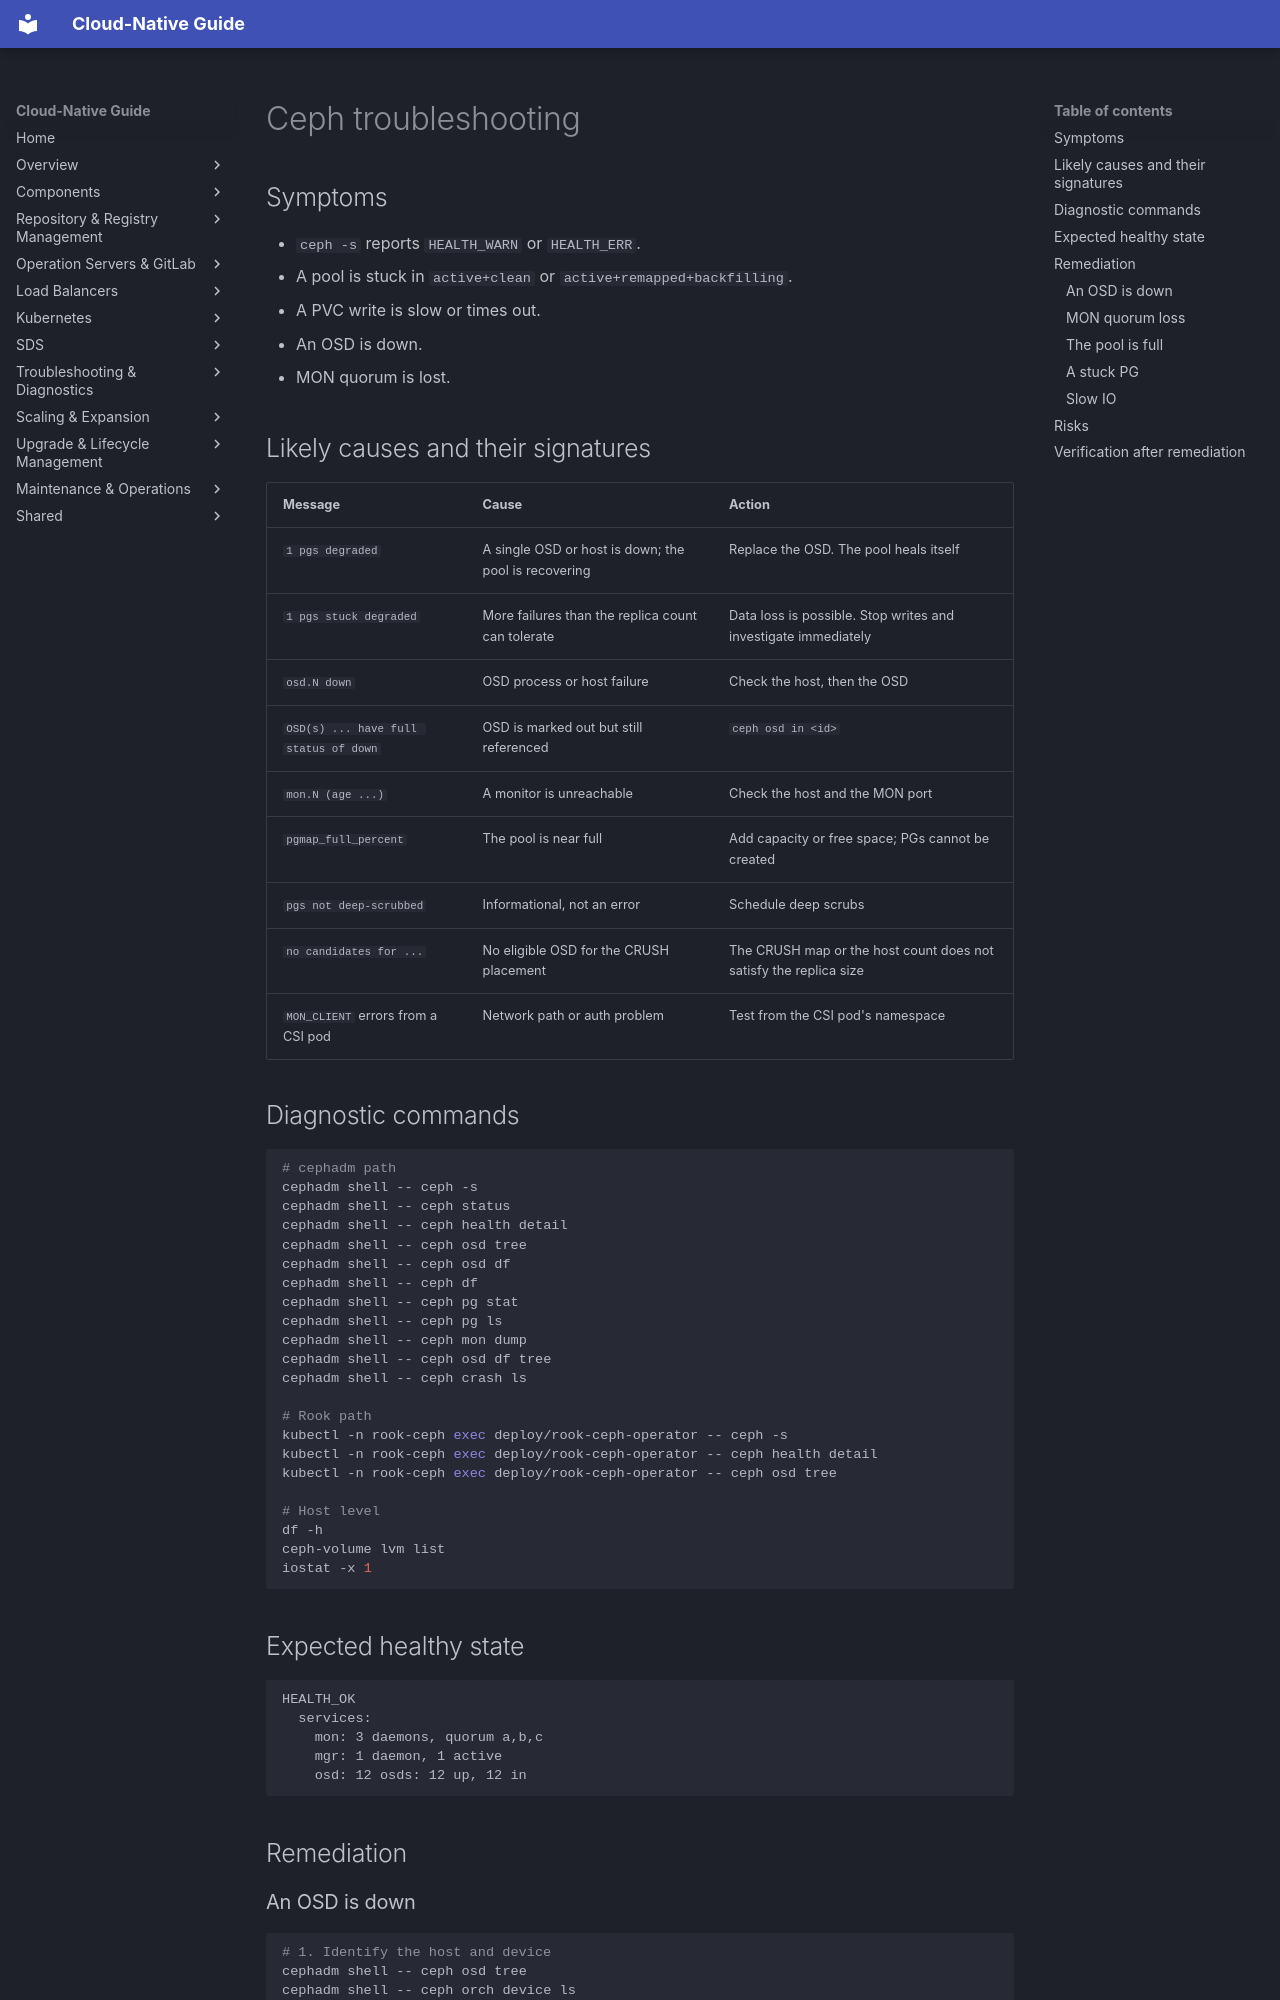

repository: DavoudTeimouri/cloud-native-guide · page: troubleshooting/ceph/index.html · generator: mkdocs

# Ceph troubleshooting

## Symptoms

- `ceph -s` reports `HEALTH_WARN` or `HEALTH_ERR`.
- A pool is stuck in `active+clean` or `active+remapped+backfilling`.
- A PVC write is slow or times out.
- An OSD is down.
- MON quorum is lost.

## Likely causes and their signatures

| Message | Cause | Action |
|---|---|---|
| `1 pgs degraded` | A single OSD or host is down; the pool is recovering | Replace the OSD. The pool heals itself |
| `1 pgs stuck degraded` | More failures than the replica count can tolerate | Data loss is possible. Stop writes and investigate immediately |
| `osd.N down` | OSD process or host failure | Check the host, then the OSD |
| `OSD(s) ... have full status of down` | OSD is marked out but still referenced | `ceph osd in <id>` |
| `mon.N (age ...)` | A monitor is unreachable | Check the host and the MON port |
| `pgmap_full_percent` | The pool is near full | Add capacity or free space; PGs cannot be created |
| `pgs not deep-scrubbed` | Informational, not an error | Schedule deep scrubs |
| `no candidates for ...` | No eligible OSD for the CRUSH placement | The CRUSH map or the host count does not satisfy the replica size |
| `MON_CLIENT` errors from a CSI pod | Network path or auth problem | Test from the CSI pod's namespace |

## Diagnostic commands

```bash
# cephadm path
cephadm shell -- ceph -s
cephadm shell -- ceph status
cephadm shell -- ceph health detail
cephadm shell -- ceph osd tree
cephadm shell -- ceph osd df
cephadm shell -- ceph df
cephadm shell -- ceph pg stat
cephadm shell -- ceph pg ls
cephadm shell -- ceph mon dump
cephadm shell -- ceph osd df tree
cephadm shell -- ceph crash ls

# Rook path
kubectl -n rook-ceph exec deploy/rook-ceph-operator -- ceph -s
kubectl -n rook-ceph exec deploy/rook-ceph-operator -- ceph health detail
kubectl -n rook-ceph exec deploy/rook-ceph-operator -- ceph osd tree

# Host level
df -h
ceph-volume lvm list
iostat -x 1
```

## Expected healthy state

```
HEALTH_OK
  services:
    mon: 3 daemons, quorum a,b,c
    mgr: 1 daemon, 1 active
    osd: 12 osds: 12 up, 12 in
```

## Remediation
